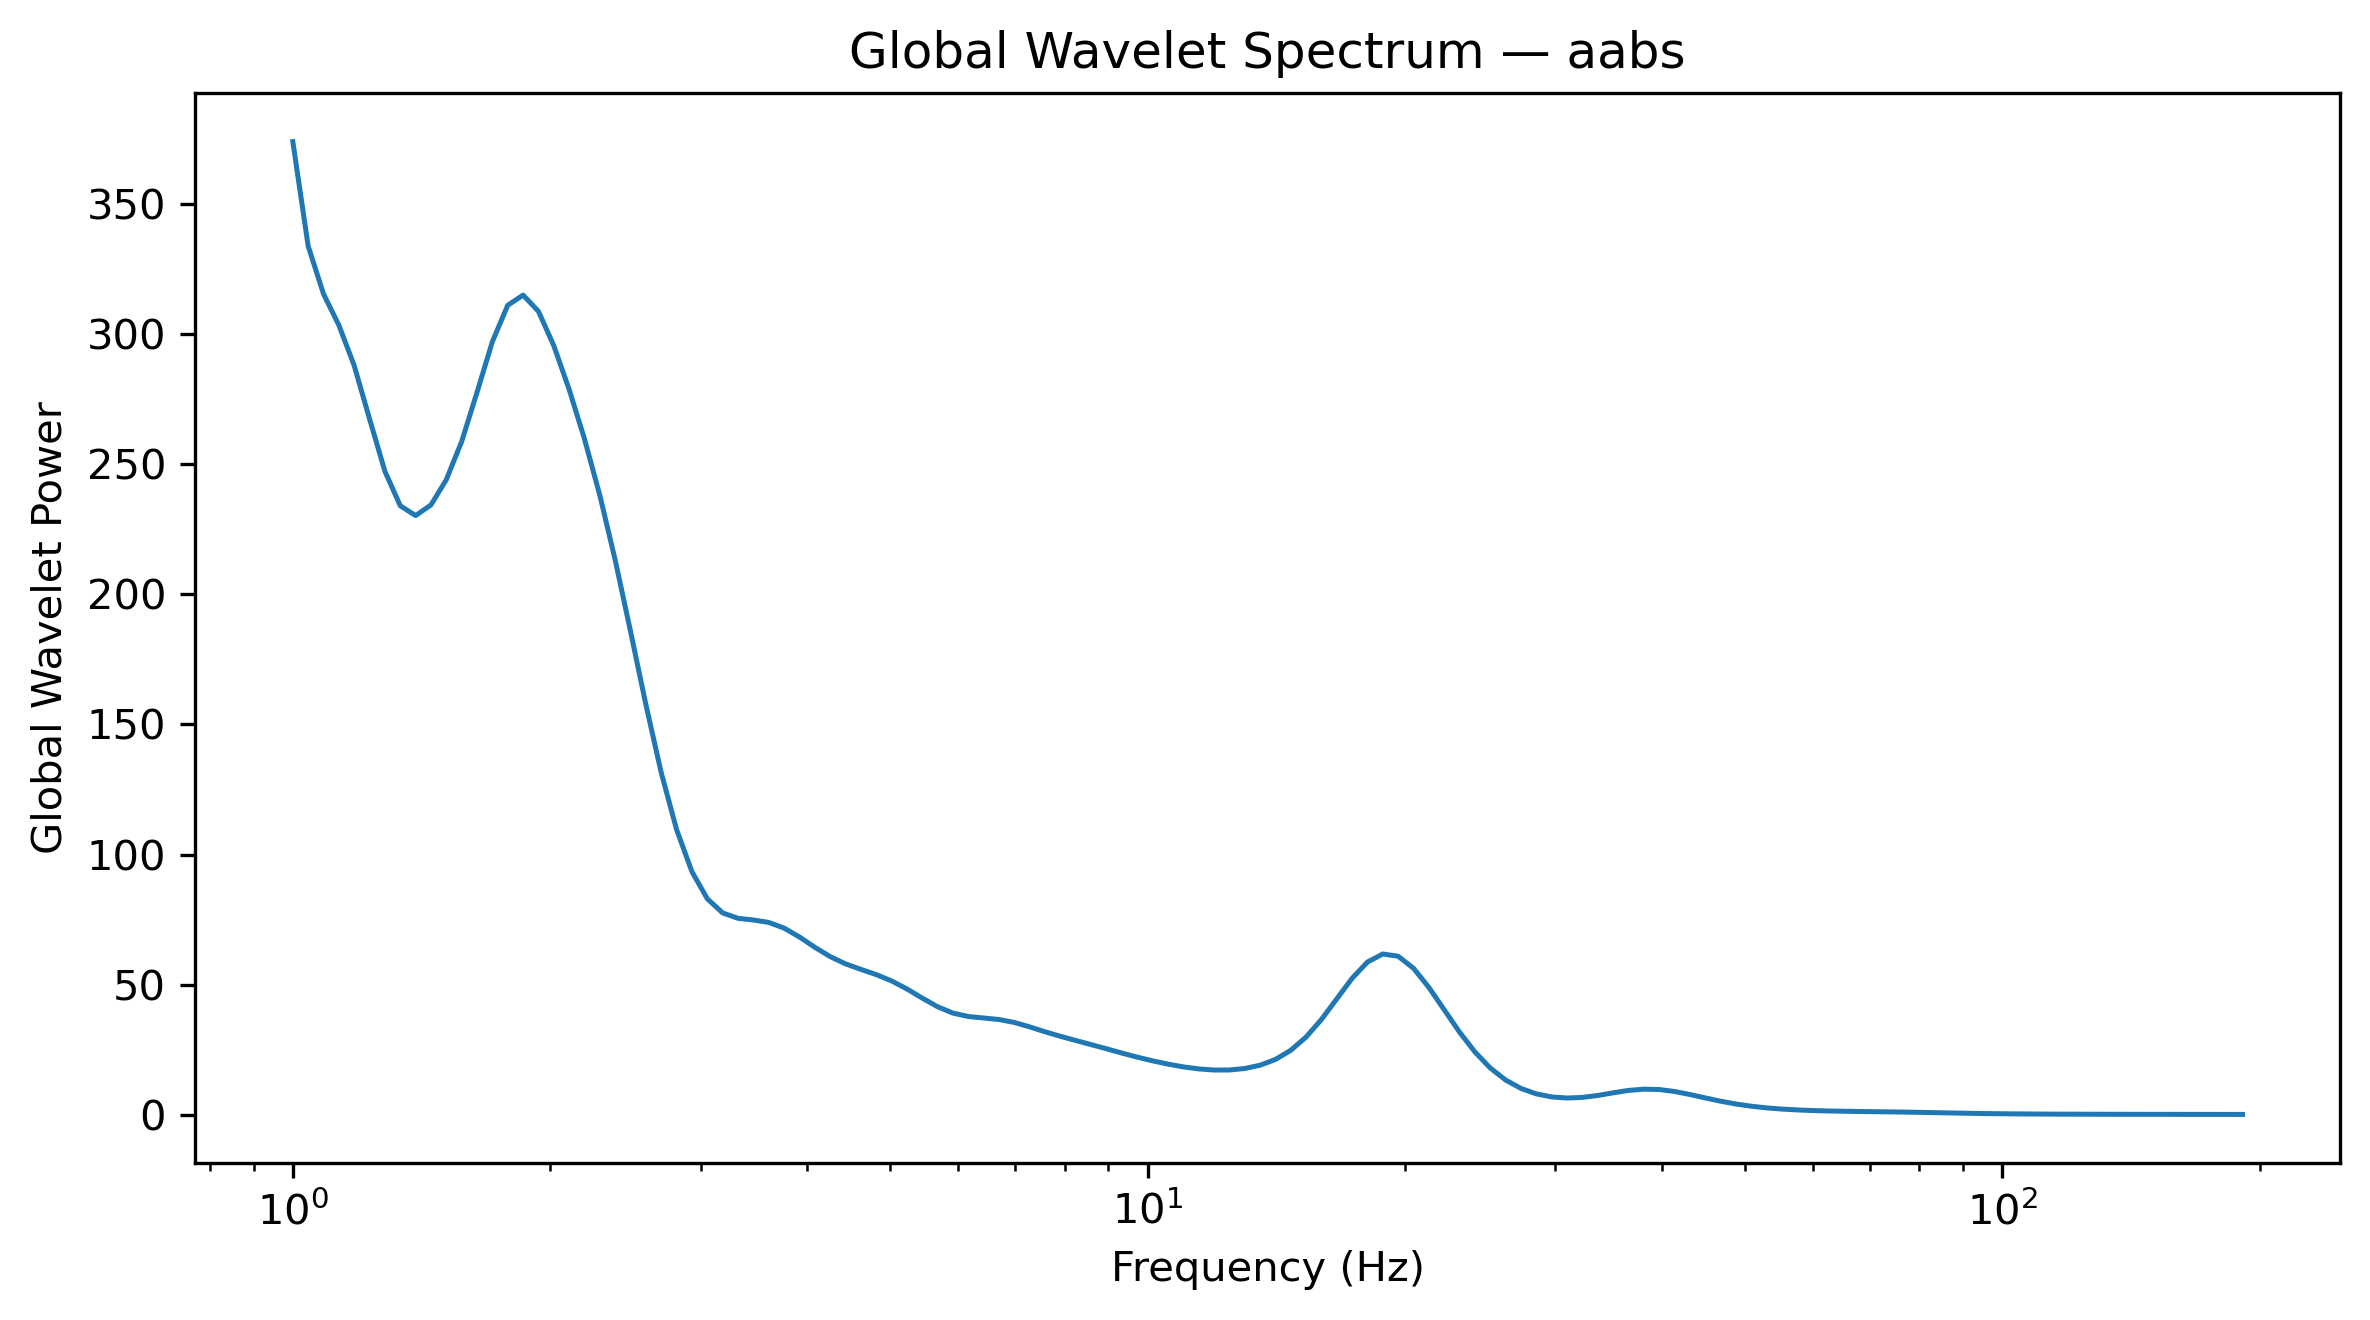

Source data for this figure (header and first rows):
Frequency_Hz, GlobalWaveletPower, GlobalWaveletAmplitude
1.0, 373.9, 19.34
1.042, 333.8, 18.27
1.086, 315.3, 17.76
1.132, 303.3, 17.42
1.18, 287.8, 16.96
1.23, 267.3, 16.35
1.282, 247.2, 15.72
1.336, 234, 15.3
1.392, 230.2, 15.17
1.451, 234.3, 15.31
1.512, 244, 15.62
1.576, 258.7, 16.08
1.643, 277.6, 16.66
1.712, 297, 17.24
1.784, 311, 17.64
1.86, 314.9, 17.75
1.938, 308.7, 17.57
2.02, 295.5, 17.19
2.105, 278.7, 16.69
2.194, 259.6, 16.11
2.287, 237.9, 15.43
2.383, 213.1, 14.6
2.484, 185.7, 13.63
2.589, 157.6, 12.55
2.698, 131.4, 11.46
2.812, 109.6, 10.47
2.931, 93.39, 9.664
3.055, 83.01, 9.111
3.183, 77.58, 8.808
3.318, 75.5, 8.689
3.458, 74.86, 8.652
3.604, 73.94, 8.599
3.756, 71.76, 8.471
3.915, 68.33, 8.266
4.08, 64.39, 8.025
4.252, 60.81, 7.798
4.432, 58.02, 7.617
4.619, 55.9, 7.476
4.814, 53.9, 7.342
5.017, 51.47, 7.174
5.229, 48.38, 6.955
5.45, 44.86, 6.697
5.68, 41.54, 6.445
5.92, 39.1, 6.253
6.17, 37.79, 6.147
6.43, 37.22, 6.101
6.702, 36.64, 6.053
6.985, 35.5, 5.958
7.28, 33.8, 5.813
7.587, 31.92, 5.65
7.908, 30.18, 5.493
8.241, 28.6, 5.348
8.589, 27.03, 5.199
8.952, 25.4, 5.04
9.33, 23.76, 4.874
9.724, 22.19, 4.711
10.13, 20.77, 4.557
10.56, 19.51, 4.417
11.01, 18.45, 4.295
11.47, 17.66, 4.203
... 68 more rows
